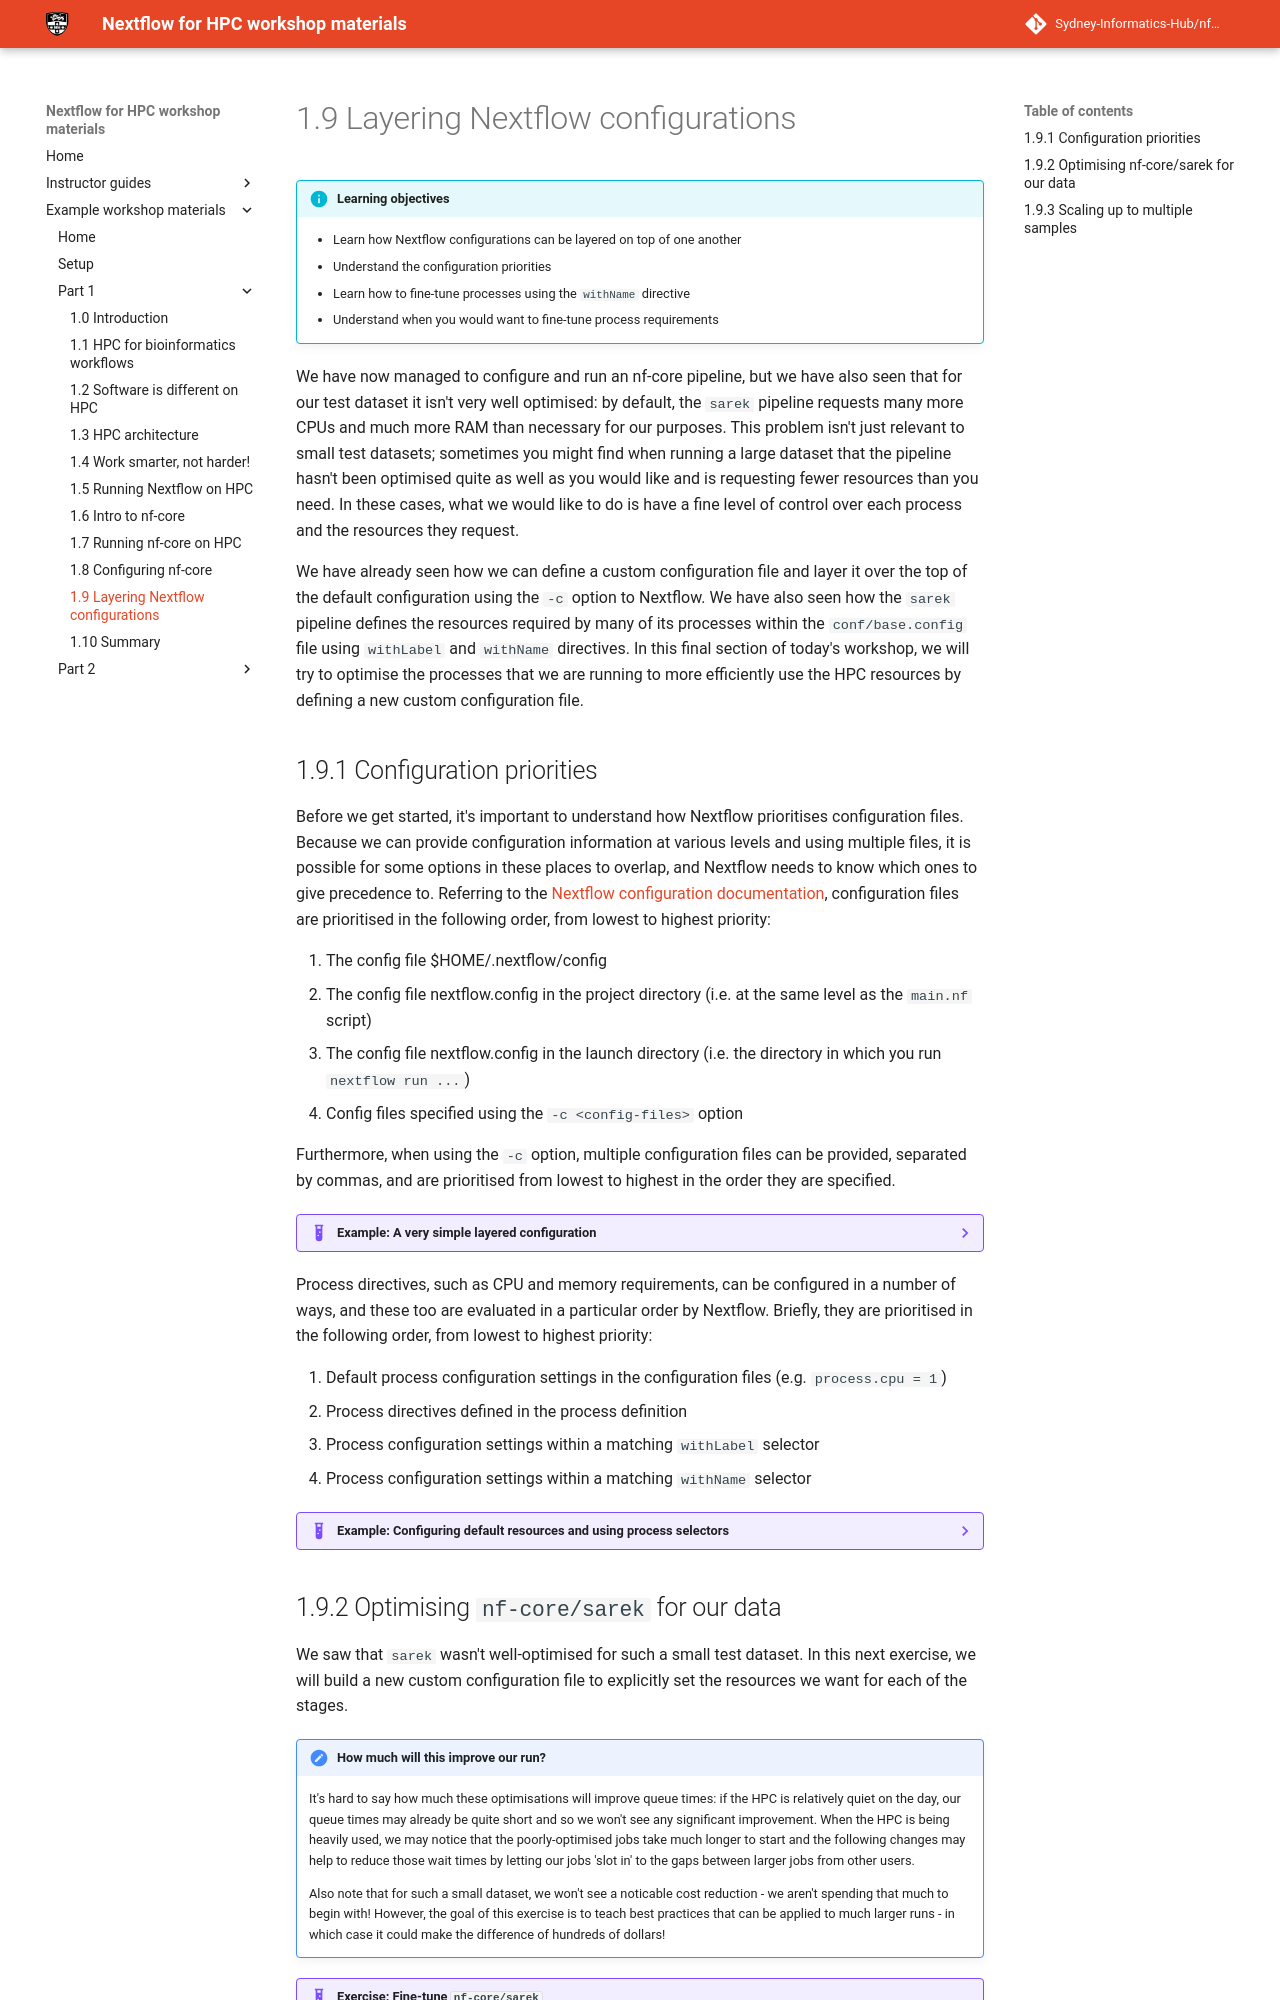

repository: Sydney-Informatics-Hub/nf4hpc-materials · page: workshop/part1/01_9_nfcore_layer/index.html · generator: mkdocs

# 1.9 Layering Nextflow configurations

!!! info "Learning objectives"

    - Learn how Nextflow configurations can be layered on top of one another
    - Understand the configuration priorities
    - Learn how to fine-tune processes using the `withName` directive
    - Understand when you would want to fine-tune process requirements

We have now managed to configure and run an nf-core pipeline, but we have also seen that for our test dataset it isn't very well optimised: by default, the `sarek` pipeline requests many more CPUs and much more RAM than necessary for our purposes. This problem isn't just relevant to small test datasets; sometimes you might find when running a large dataset that the pipeline hasn't been optimised quite as well as you would like and is requesting fewer resources than you need. In these cases, what we would like to do is have a fine level of control over each process and the resources they request.

We have already seen how we can define a custom configuration file and layer it over the top of the default configuration using the `-c` option to Nextflow. We have also seen how the `sarek` pipeline defines the resources required by many of its processes within the `conf/base.config` file using `withLabel` and `withName` directives. In this final section of today's workshop, we will try to optimise the processes that we are running to more efficiently use the HPC resources by defining a new custom configuration file.
    
## 1.9.1 Configuration priorities

Before we get started, it's important to understand how Nextflow prioritises configuration files. Because we can provide configuration information at various levels and using multiple files, it is possible for some options in these places to overlap, and Nextflow needs to know which ones to give precedence to. Referring to the [Nextflow configuration documentation](https://www.nextflow.io/docs/latest/config.html), configuration files are prioritised in the following order, from lowest to highest priority:

1. The config file $HOME/.nextflow/config
2. The config file nextflow.config in the project directory (i.e. at the same level as the `main.nf` script)
3. The config file nextflow.config in the launch directory (i.e. the directory in which you run `nextflow run ...`)
4. Config files specified using the `-c <config-files>` option

Furthermore, when using the `-c` option, multiple configuration files can be provided, separated by commas, and are prioritised from lowest to highest in the order they are specified.

??? example "Example: A very simple layered configuration"

    Consider the following (very basic) Nextflow file:

    ```groovy title="example.nf"
    params.value = "hello"

    workflow {
        println params.value
    }
    ```

    If we run this 'workflow', it will print the contents of the `value` parameter, i.e. "hello":

    ```bash
    nextflow run example.nf
    ```

    ```console title="Output"

    N E X T F L O W   ~  version 24.10.5

    Launching `example.nf` [tender_kay] DSL2 - revision: 573919f401

    hello
    ```

    Now suppose we create a `nextflow.config` file and set `value` to something different:

    ```groovy title="nextflow.config"
    params.value = "bye"
    ```

    Now, the workflow will print "bye"

    ```bash
    nextflow run example.nf
    ```

    ```console title="Output"

    N E X T F L O W   ~  version 24.10.5

    Launching `example.nf` [tender_kay] DSL2 - revision: 573919f401

    bye
    ```

    If we create another config file, define `params.value` in there, and layer it on top, that value will be used:

    ```groovy title="custom.config"
    params.value = "seeya"
    ```

    ```bash
    nextflow run example.nf -c custom.config
    ```

    ```console title="Output"

    N E X T F L O W   ~  version 24.10.5

    Launching `example.nf` [tender_kay] DSL2 - revision: 573919f401

    seeya
    ```

    And if we create a second custom config, define yet another value for `params.value`, and layer it on top as well, that value will be used:

    ```groovy title="another_custom.config"
    params.value = "ciao"
    ```

    ```bash
    nextflow run example.nf -c custom.config,another_custom.config
    ```

    ```console title="Output"

    N E X T F L O W   ~  version 24.10.5

    Launching `example.nf` [tender_kay] DSL2 - revision: 573919f401

    ciao
    ```

Process directives, such as CPU and memory requirements, can be configured in a number of ways, and these too are evaluated in a particular order by Nextflow. Briefly, they are prioritised in the following order, from lowest to highest priority:

1. Default process configuration settings in the configuration files (e.g. `process.cpu = 1`)
2. Process directives defined in the process definition
3. Process configuration settings within a matching `withLabel` selector
4. Process configuration settings within a matching `withName` selector

??? example "Example: Configuring default resources and using process selectors"

    Consider the following `process {}` scope within a configuration file:

    ```groovy
    process {
        cpus = 4
        withLabel: hello { cpus = 8 }
        withName: bye { cpus = 16 }
    }
    ```

    This configuration will have the following consequences:

    - By default, all processes will be given 4 CPUs, unless their process definitions contain a `cpus` directive
    - Any process given the `label` "hello" will instead be given 8 CPUs
    - Any process named "bye" will be given 16 CPUs
